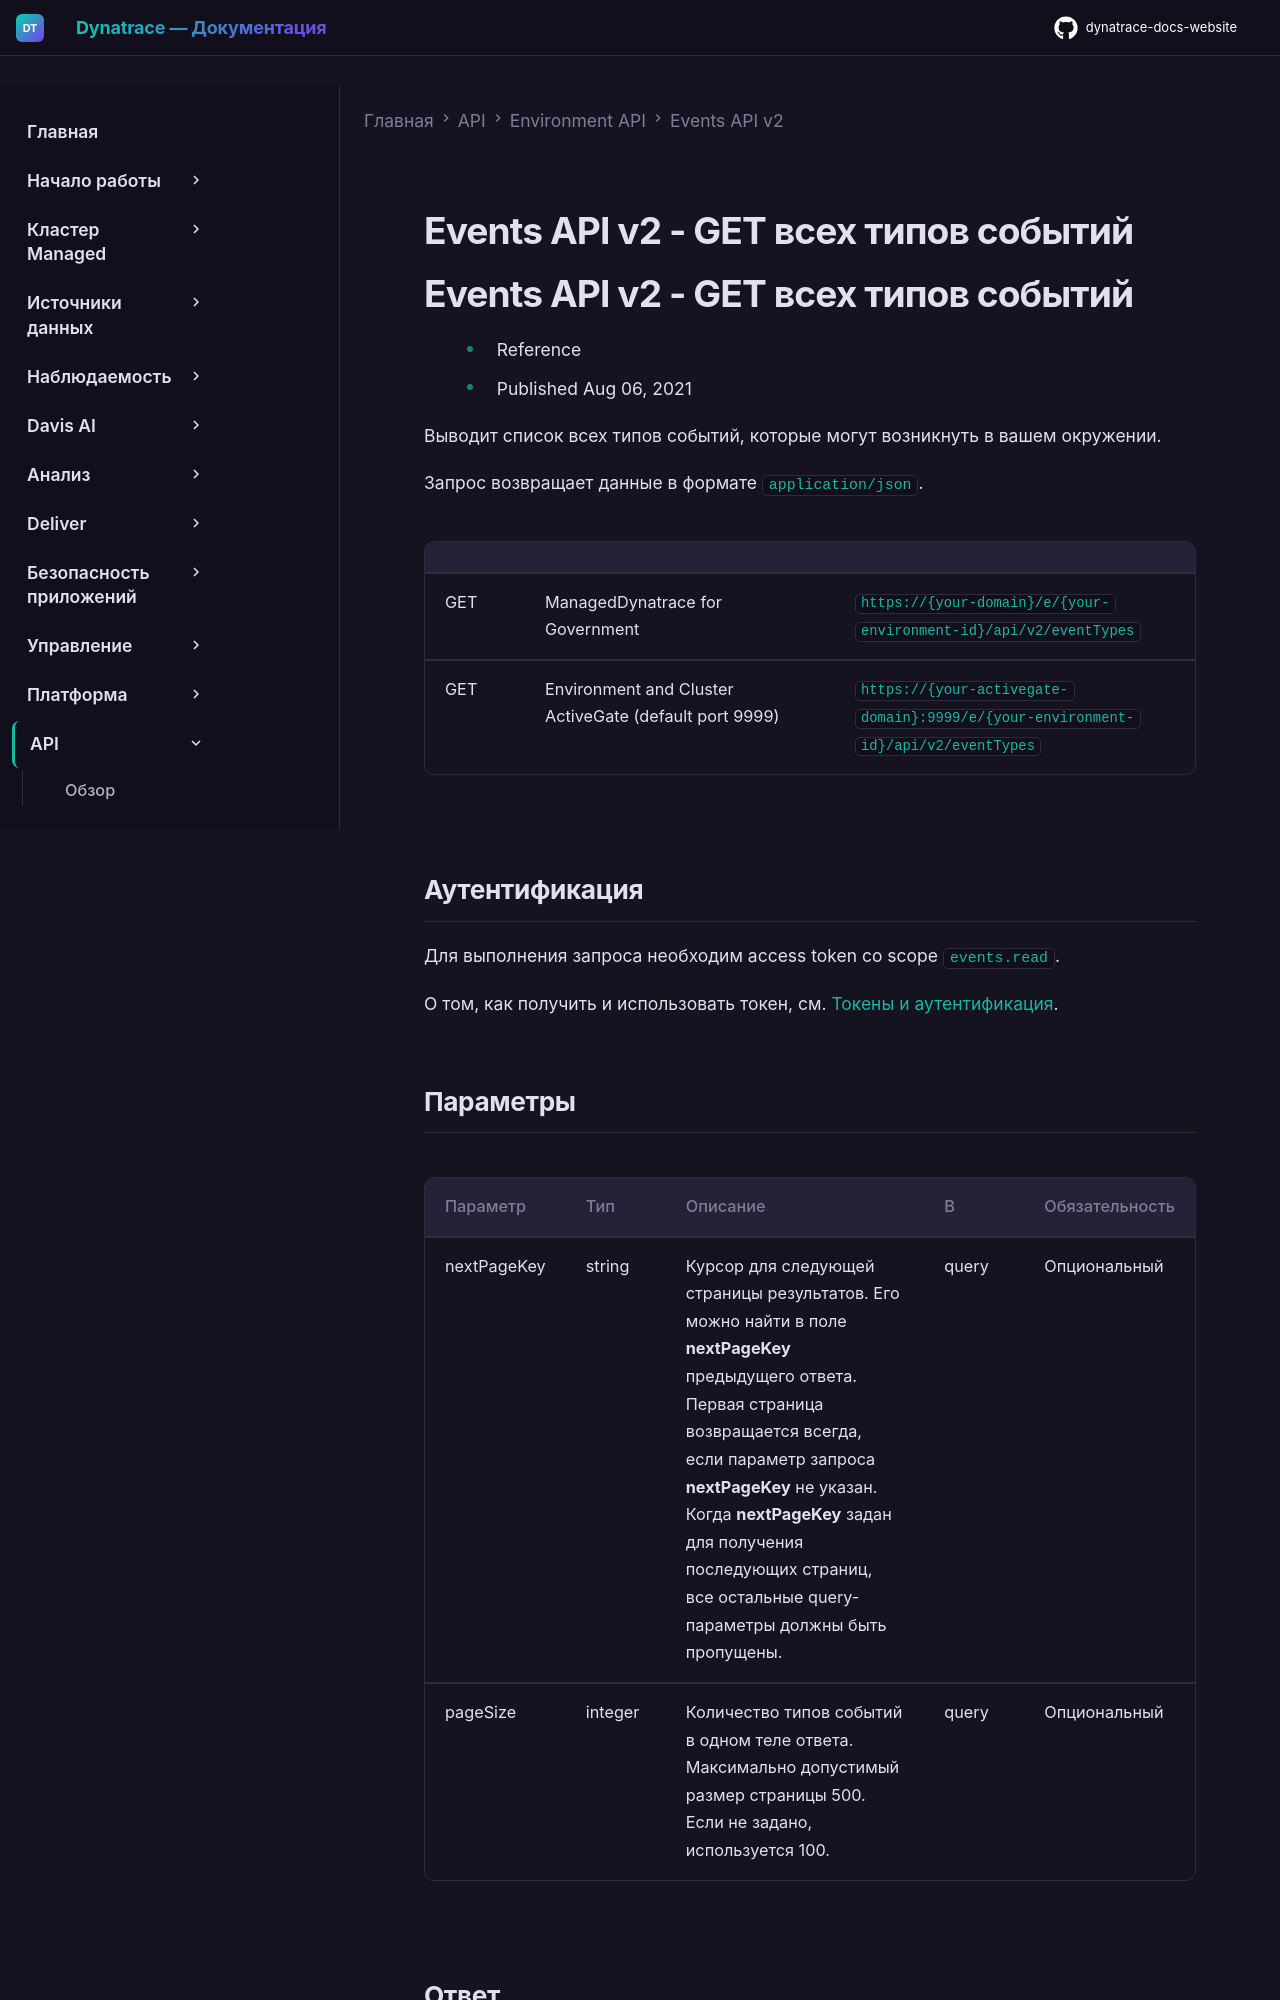

repository: Yerkebulan-Ardabayev/dynatrace-docs-website · page: managed-ru/dynatrace-api/environment-api/events-v2/get-event-types/index.html · generator: mkdocs

---
title: Events API v2 - GET всех типов событий
source: https://docs.dynatrace.com/managed/dynatrace-api/environment-api/events-v2/get-event-types
scraped: 2026-05-12T11:12:42.431255
---

# Events API v2 - GET всех типов событий

# Events API v2 - GET всех типов событий

* Reference
* Published Aug 06, 2021

Выводит список всех типов событий, которые могут возникнуть в вашем окружении.

Запрос возвращает данные в формате `application/json`.

|  |  |  |
| --- | --- | --- |
| GET | ManagedDynatrace for Government | `https://{your-domain}/e/{your-environment-id}/api/v2/eventTypes` |
| GET | Environment and Cluster ActiveGate (default port 9999) | `https://{your-activegate-domain}:9999/e/{your-environment-id}/api/v2/eventTypes` |

## Аутентификация

Для выполнения запроса необходим access token со scope `events.read`.

О том, как получить и использовать токен, см. [Токены и аутентификация](/managed/discover-dynatrace/references/dynatrace-api/basics/dynatrace-api-authentication).
